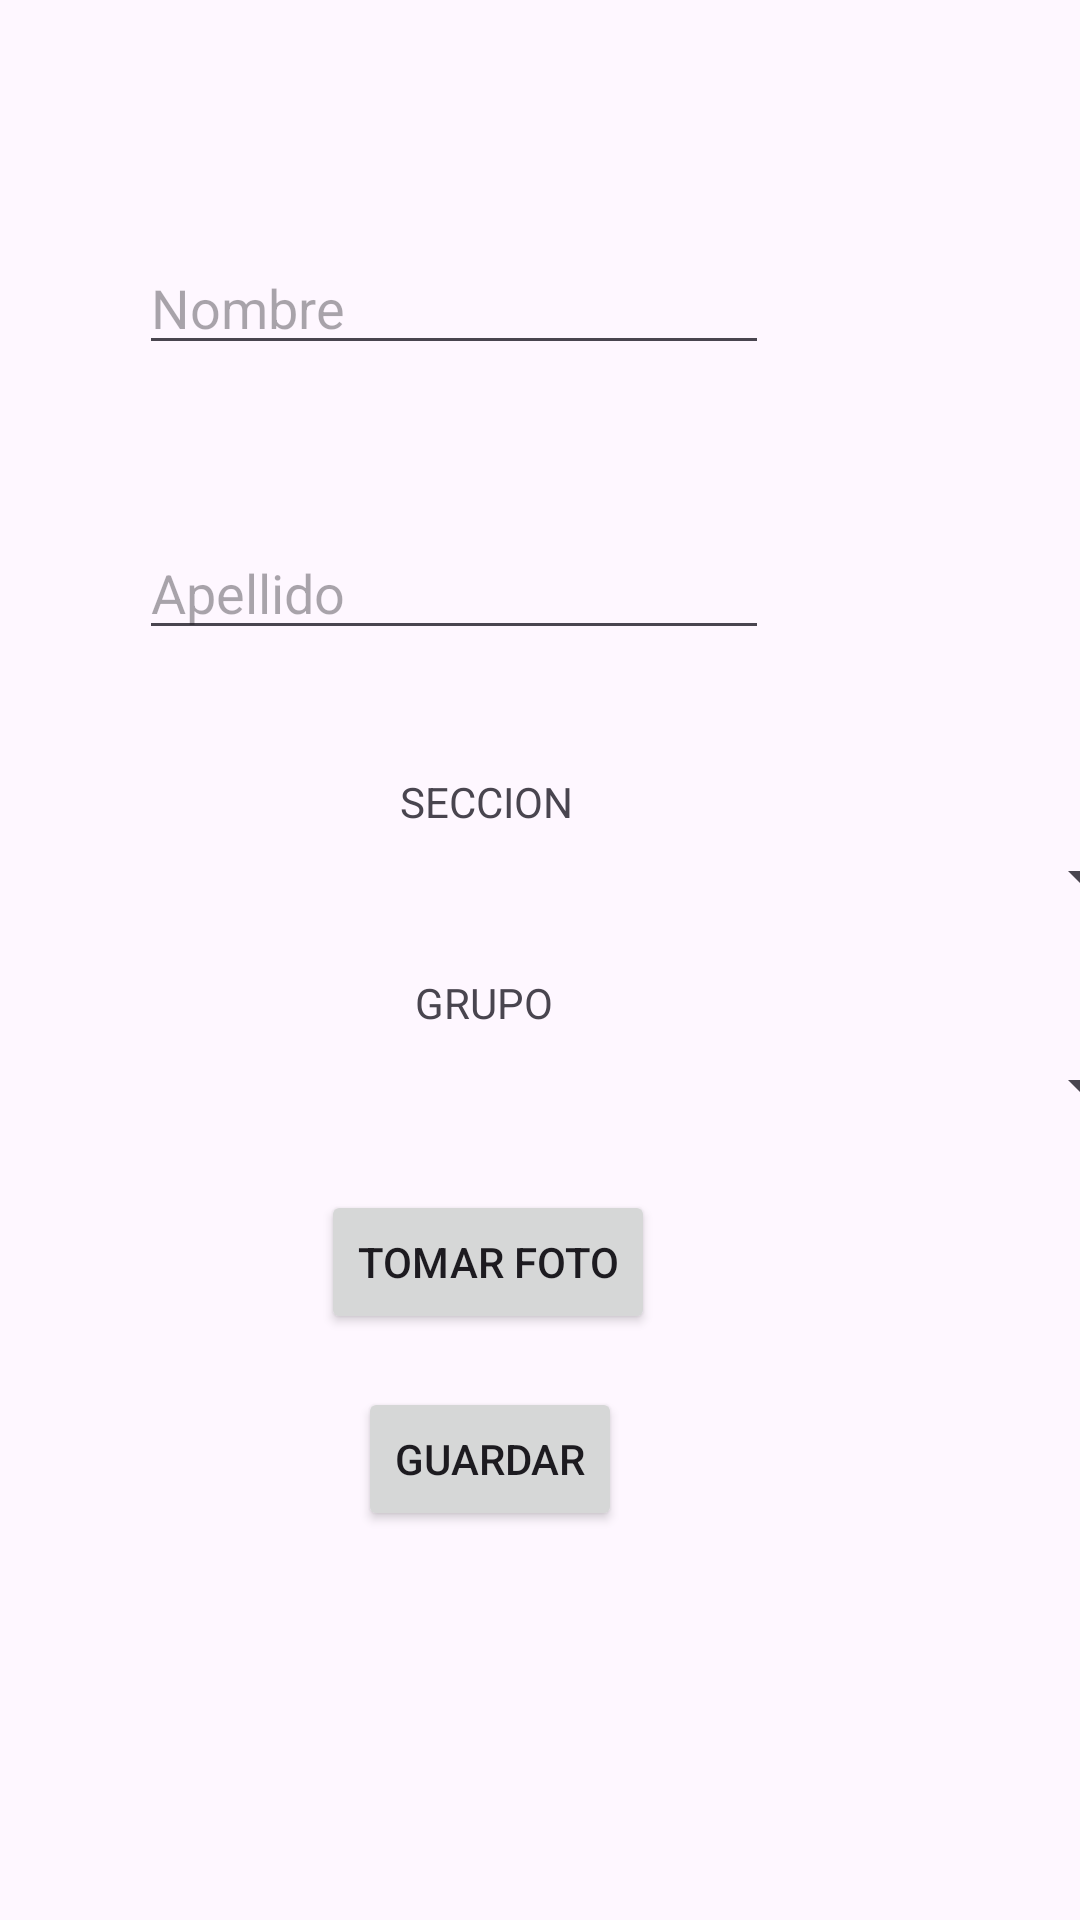

Android layout source for this screen:
<!-- AndroidManifest.xml: application theme Theme.ProyectoBase2 -->
<!-- res/layout/activity_main6.xml -->
<?xml version="1.0" encoding="utf-8"?>
<androidx.constraintlayout.widget.ConstraintLayout xmlns:android="http://schemas.android.com/apk/res/android"
    xmlns:app="http://schemas.android.com/apk/res-auto"
    xmlns:tools="http://schemas.android.com/tools"
    android:id="@+id/main"
    android:layout_width="match_parent"
    android:layout_height="match_parent"
    tools:context=".MainActivity6">

    <EditText
        android:id="@+id/etNombre"
        android:layout_width="wrap_content"
        android:layout_height="wrap_content"
        android:ems="10"
        android:hint="Nombre"
        android:inputType="text"
        app:layout_constraintBottom_toBottomOf="parent"
        app:layout_constraintEnd_toEndOf="parent"
        app:layout_constraintHorizontal_bias="0.308"
        app:layout_constraintStart_toStartOf="parent"
        app:layout_constraintTop_toTopOf="parent"
        app:layout_constraintVertical_bias="0.134" />

    <EditText
        android:id="@+id/etApellido"
        android:layout_width="wrap_content"
        android:layout_height="wrap_content"
        android:ems="10"
        android:hint="Apellido"
        android:inputType="text"
        app:layout_constraintBottom_toBottomOf="parent"
        app:layout_constraintEnd_toEndOf="parent"
        app:layout_constraintHorizontal_bias="0.308"
        app:layout_constraintStart_toStartOf="parent"
        app:layout_constraintTop_toTopOf="parent"
        app:layout_constraintVertical_bias="0.293" />

    <Spinner
        android:id="@+id/spSeccion"
        android:layout_width="409dp"
        android:layout_height="wrap_content"
        app:layout_constraintBottom_toBottomOf="parent"
        app:layout_constraintEnd_toEndOf="parent"
        app:layout_constraintStart_toStartOf="parent"
        app:layout_constraintTop_toTopOf="parent"
        app:layout_constraintVertical_bias="0.455" />

    <Button
        android:id="@+id/btnTomar"
        android:layout_width="wrap_content"
        android:layout_height="wrap_content"
        android:text="Tomar foto"
        app:layout_constraintBottom_toBottomOf="parent"
        app:layout_constraintEnd_toEndOf="parent"
        app:layout_constraintHorizontal_bias="0.43"
        app:layout_constraintStart_toStartOf="parent"
        app:layout_constraintTop_toTopOf="parent"
        app:layout_constraintVertical_bias="0.67" />

    <Button
        android:id="@+id/btnGuardar"
        android:layout_width="wrap_content"
        android:layout_height="wrap_content"
        android:text="Guardar"
        app:layout_constraintBottom_toBottomOf="parent"
        app:layout_constraintEnd_toEndOf="parent"
        app:layout_constraintHorizontal_bias="0.439"
        app:layout_constraintStart_toStartOf="parent"
        app:layout_constraintTop_toTopOf="parent"
        app:layout_constraintVertical_bias="0.781" />

    <Spinner
        android:id="@+id/spGrupo"
        android:layout_width="409dp"
        android:layout_height="wrap_content"
        app:layout_constraintBottom_toBottomOf="parent"
        app:layout_constraintEnd_toEndOf="parent"
        app:layout_constraintStart_toStartOf="parent"
        app:layout_constraintTop_toTopOf="parent"
        app:layout_constraintVertical_bias="0.568" />

    <TextView
        android:id="@+id/textView2"
        android:layout_width="wrap_content"
        android:layout_height="wrap_content"
        android:text="SECCION"
        app:layout_constraintBottom_toBottomOf="parent"
        app:layout_constraintEnd_toEndOf="parent"
        app:layout_constraintHorizontal_bias="0.441"
        app:layout_constraintStart_toStartOf="parent"
        app:layout_constraintTop_toTopOf="parent"
        app:layout_constraintVertical_bias="0.415" />

    <TextView
        android:id="@+id/textView3"
        android:layout_width="wrap_content"
        android:layout_height="wrap_content"
        android:text="GRUPO"
        app:layout_constraintBottom_toBottomOf="parent"
        app:layout_constraintEnd_toEndOf="parent"
        app:layout_constraintHorizontal_bias="0.441"
        app:layout_constraintStart_toStartOf="parent"
        app:layout_constraintTop_toTopOf="parent"
        app:layout_constraintVertical_bias="0.523" />
</androidx.constraintlayout.widget.ConstraintLayout>
<!-- resources referenced by this layout -->
<resources>
  <style name="Theme.ProyectoBase2" parent="Base.Theme.ProyectoBase2" />
  <style name="Base.Theme.ProyectoBase2" parent="Theme.Material3.DayNight.NoActionBar">
          
          
      </style>
</resources>
